Labelled photos from "dataset", an image-classification folder in CCSandoval/InsectsMobileNet. The possible labels are: anartia amathea, heliconius doris, melanis electron.

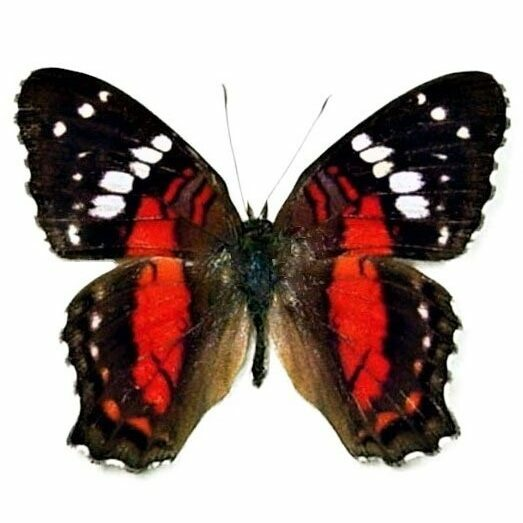
Label: anartia amathea

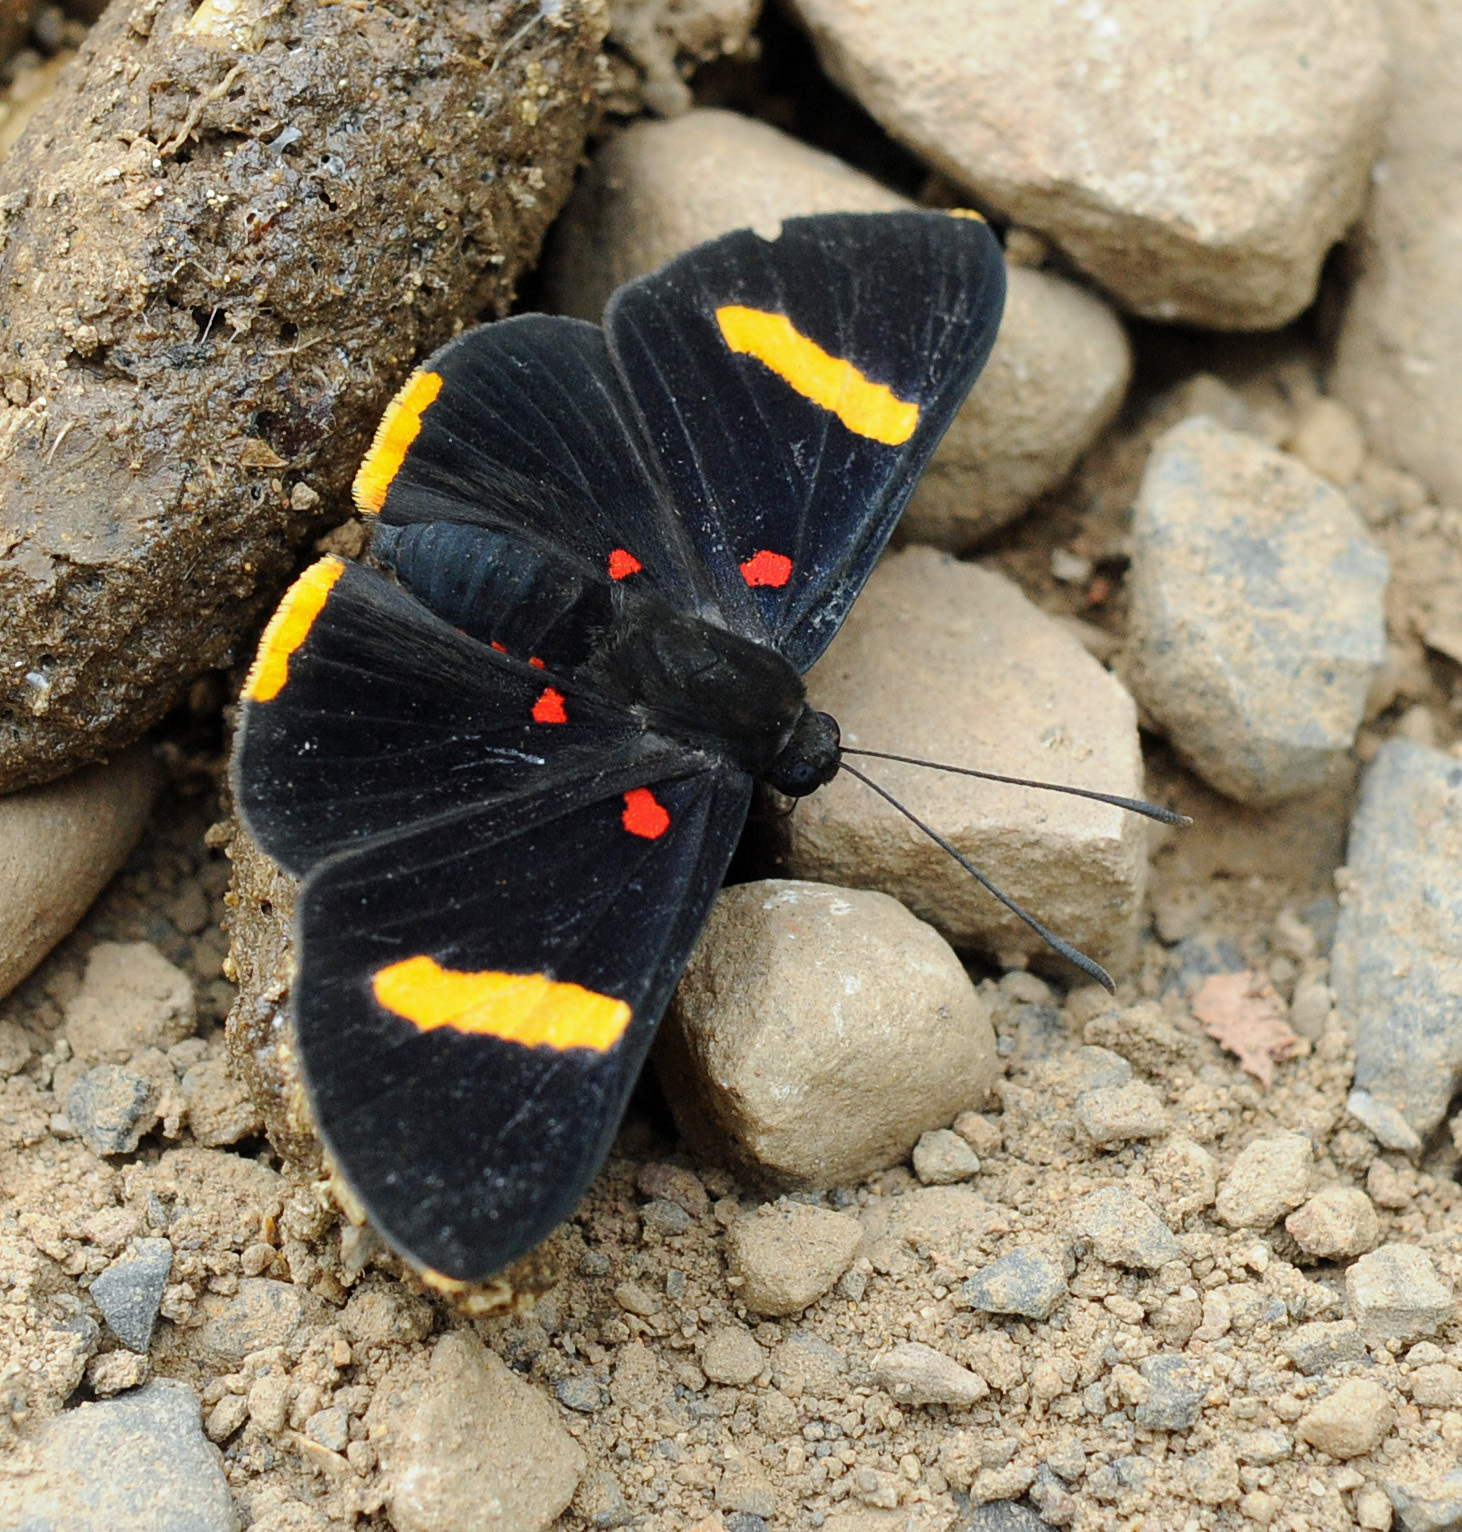
Label: melanis electron

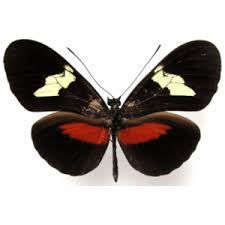
Label: heliconius doris

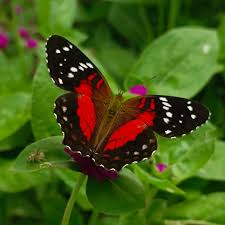
Label: anartia amathea

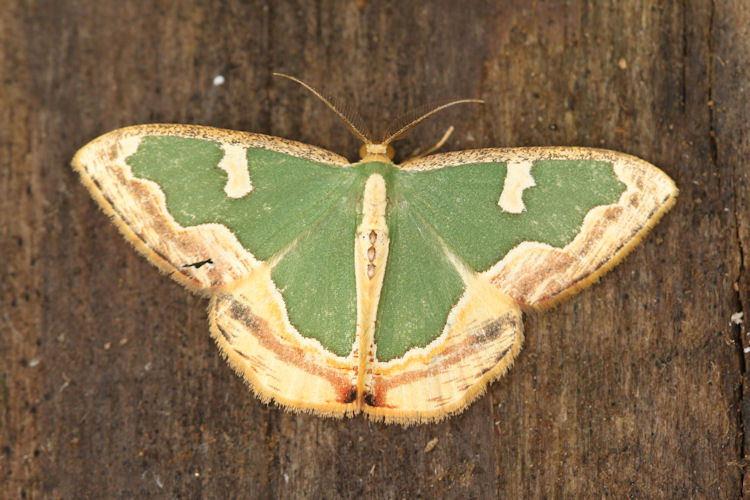
Label: melanis electron

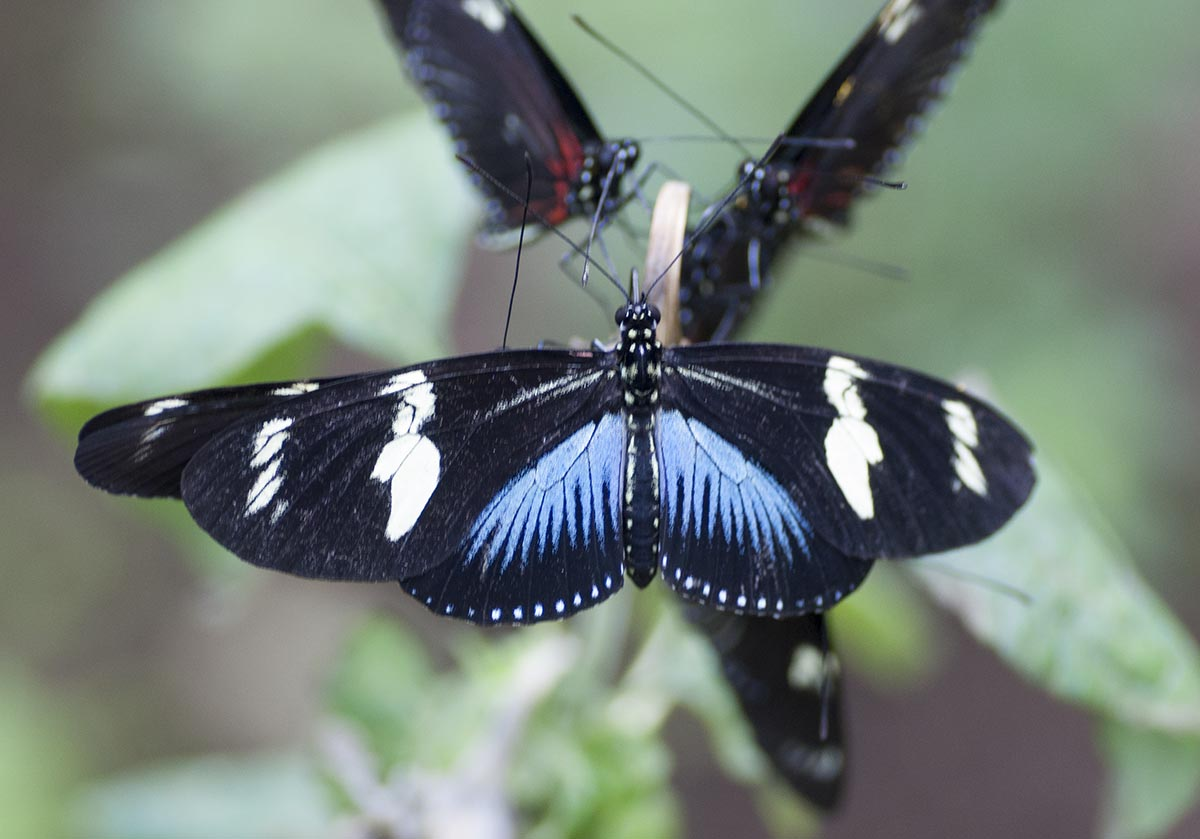
Label: heliconius doris
